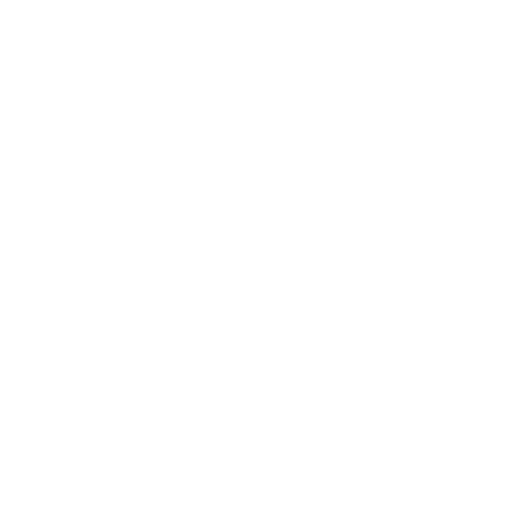
t = 0.00 s
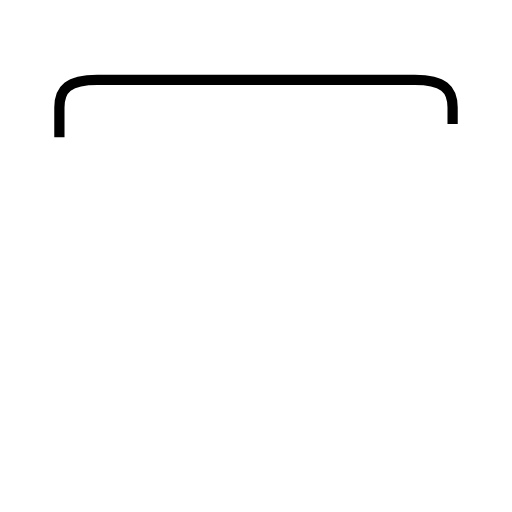
t = 1.38 s
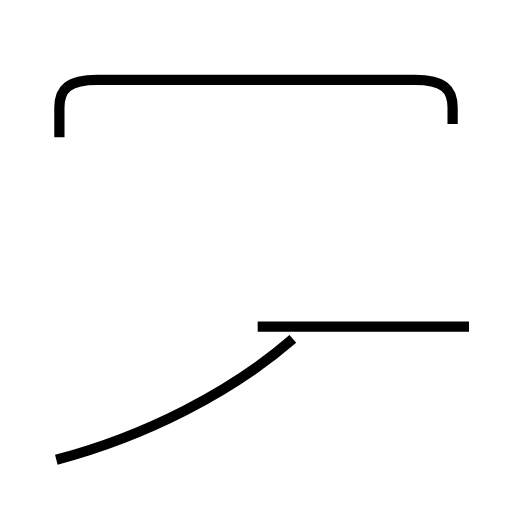
t = 2.79 s
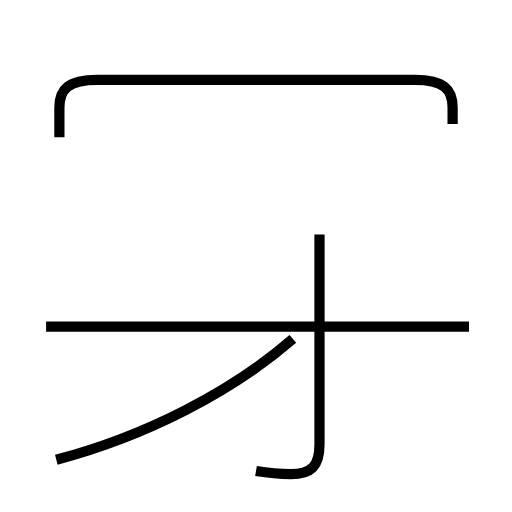
t = 4.26 s
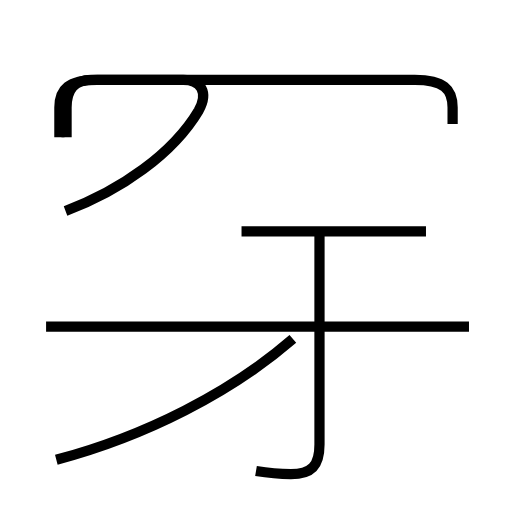
t = 5.91 s
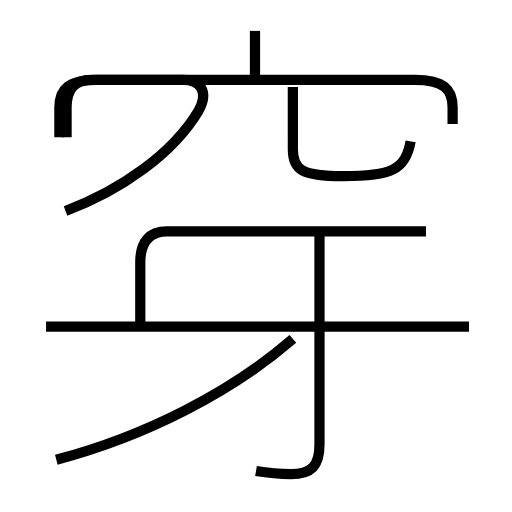
t = 7.22 s

The animated SVG that drew these frames (rendered in a browser with its animation timeline set to each time). Animation: 8 SMIL elements (animate=8); one cycle of 7.22 s.

<?xml version='1.0' encoding='utf-8'?>
<svg viewBox="0.0 -6.0 50.0 50.0" version="1.1" xmlns="http://www.w3.org/2000/svg"><rect x="-1000" y="-1000" width="2000" height="2000" stroke="white" fill="white" /><g style="fill:none;stroke:#000000;stroke-width:1"><path d="M 44.2 -31.9 L 44.2 -33.5 C 44.2 -35.3 43.3 -36.2 40.5 -36.2 L 9.5 -36.2 C 6.7 -36.2 5.8 -35.3 5.8 -33.5 L 5.8 -30.6 " transform="translate(0.0 38.0)" stroke-dasharray="46.07803956764647" stroke-dashoffset="46.07803956764647"><animate attributeName="stroke-dashoffset" from="46.07803956764647" to="0" dur="1.382341187029394s" begin="0s; anim_end.end" fill="freeze" id="anim0" /></path><path d="M 5.5 0.9 C 14.2 -1.4 22.6 -5.7 28.6 -10.9 " transform="translate(0.0 38.0)" stroke-dasharray="26.15213877398853" stroke-dashoffset="26.15213877398853"><animate attributeName="stroke-dashoffset" from="26.15213877398853" to="0" dur="0.7845641632196558s" begin="anim0.end" fill="freeze" id="anim1" /></path><path d="M 45.8 -12.1 L 4.5 -12.1 " transform="translate(0.0 38.0)" stroke-dasharray="41.3" stroke-dashoffset="41.3"><animate attributeName="stroke-dashoffset" from="41.3" to="0" dur="1.2389999999999999s" begin="anim1.end" fill="freeze" id="anim2" /></path><path d="M 25.0 2.0 C 26.2 2.2 27.4 2.3 28.4 2.3 C 30.4 2.3 31.2 1.5 31.2 -0.6 L 31.2 -21.1 " transform="translate(0.0 38.0)" stroke-dasharray="28.616382698793487" stroke-dashoffset="28.616382698793487"><animate attributeName="stroke-dashoffset" from="28.616382698793487" to="0" dur="0.8584914809638046s" begin="anim2.end" fill="freeze" id="anim3" /></path><path d="M 6.4 -23.4 C 11.8 -25.4 16.9 -29.0 19.4 -33.2 C 20.4 -35.0 19.6 -36.2 17.9 -36.2 L 8.9 -36.2 C 7.3 -36.2 6.5 -35.3 6.5 -33.5 L 6.5 -30.6 " transform="translate(0.0 38.0)" stroke-dasharray="36.94023548019652" stroke-dashoffset="36.94023548019652"><animate attributeName="stroke-dashoffset" from="36.94023548019652" to="0" dur="1.1082070644058957s" begin="anim3.end" fill="freeze" id="anim4" /></path><path d="M 41.6 -21.4 L 16.3 -21.4 C 14.6 -21.4 13.7 -20.4 13.7 -18.4 L 13.7 -12.2 " transform="translate(0.0 38.0)" stroke-dasharray="36.041100139182895" stroke-dashoffset="36.041100139182895"><animate attributeName="stroke-dashoffset" from="36.041100139182895" to="0" dur="1.0812330041754867s" begin="anim4.end" fill="freeze" id="anim5" /></path><path d="M 40.1 -30.2 C 39.6 -27.4 38.2 -26.8 33.5 -26.8 C 29.5 -26.8 28.6 -27.4 28.6 -29.4 L 28.6 -35.5 " transform="translate(0.0 38.0)" stroke-dasharray="20.85414169626889" stroke-dashoffset="20.85414169626889"><animate attributeName="stroke-dashoffset" from="20.85414169626889" to="0" dur="0.6256242508880667s" begin="anim5.end" fill="freeze" id="anim6" /></path><path d="M 24.9 -36.2 L 24.9 -41.0" transform="translate(0.0 38.0)" stroke-dasharray="4.799999999999997" stroke-dashoffset="4.799999999999997"><animate attributeName="stroke-dashoffset" from="4.799999999999997" to="0" dur="0.1439999999999999s" begin="anim6.end" fill="freeze" id="anim_end" /></path></g></svg>
